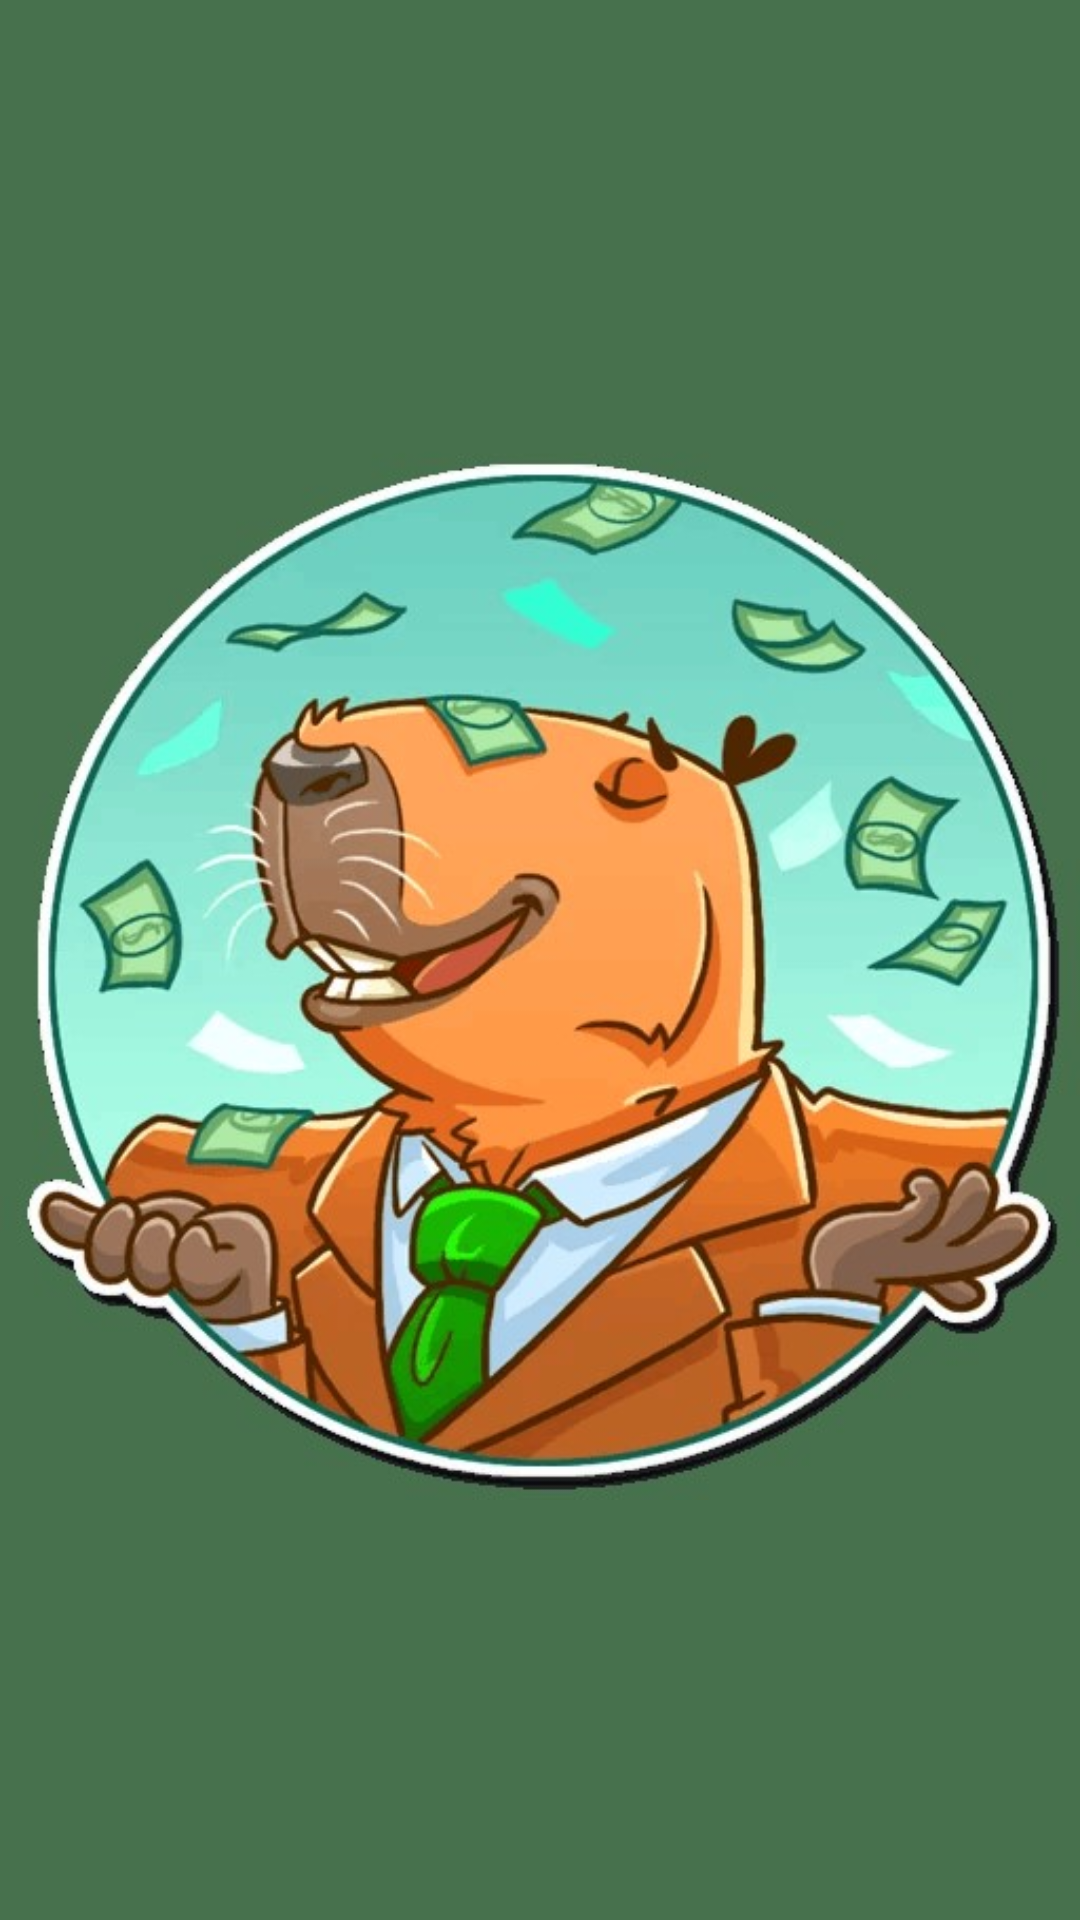

This screen was rendered from an Android layout file. Write that file and the resources it references.
<!-- AndroidManifest.xml: application theme Theme.CapiRaffle -->
<!-- res/layout/fragment_splash.xml -->
<?xml version="1.0" encoding="utf-8"?>
<FrameLayout xmlns:android="http://schemas.android.com/apk/res/android"
    xmlns:tools="http://schemas.android.com/tools"
    android:layout_width="match_parent"
    android:layout_height="match_parent"
    android:background="@color/splashColor"
    tools:context=".fragments.SplashFragment">

    <ImageView
        android:layout_width="match_parent"
        android:layout_height="match_parent"
        android:layout_gravity="center"
        android:src="@drawable/capi_logo"
        android:contentDescription="splashScreen" />

</FrameLayout>
<!-- resources referenced by this layout -->
<resources>
  <color name="splashColor">#47714D</color>
  <!-- drawable capi_logo: png bitmap (drawable, 378515 bytes) -->
  <style name="Theme.CapiRaffle" parent="Theme.MaterialComponents.DayNight.NoActionBar">
          
          <item name="colorPrimary">@color/purple_500</item>
          <item name="colorPrimaryVariant">@color/purple_700</item>
          <item name="colorOnPrimary">@color/white</item>
          
          <item name="colorSecondary">@color/teal_200</item>
          <item name="colorSecondaryVariant">@color/teal_700</item>
          <item name="colorOnSecondary">@color/black</item>
          
          <item name="android:statusBarColor">?attr/colorPrimaryVariant</item>
          
      </style>
  <color name="purple_500">#FF6200EE</color>
  <color name="purple_700">#FF3700B3</color>
  <color name="white">#FFFFFFFF</color>
  <color name="teal_200">#FF03DAC5</color>
  <color name="teal_700">#FF018786</color>
  <color name="black">#FF000000</color>
</resources>
